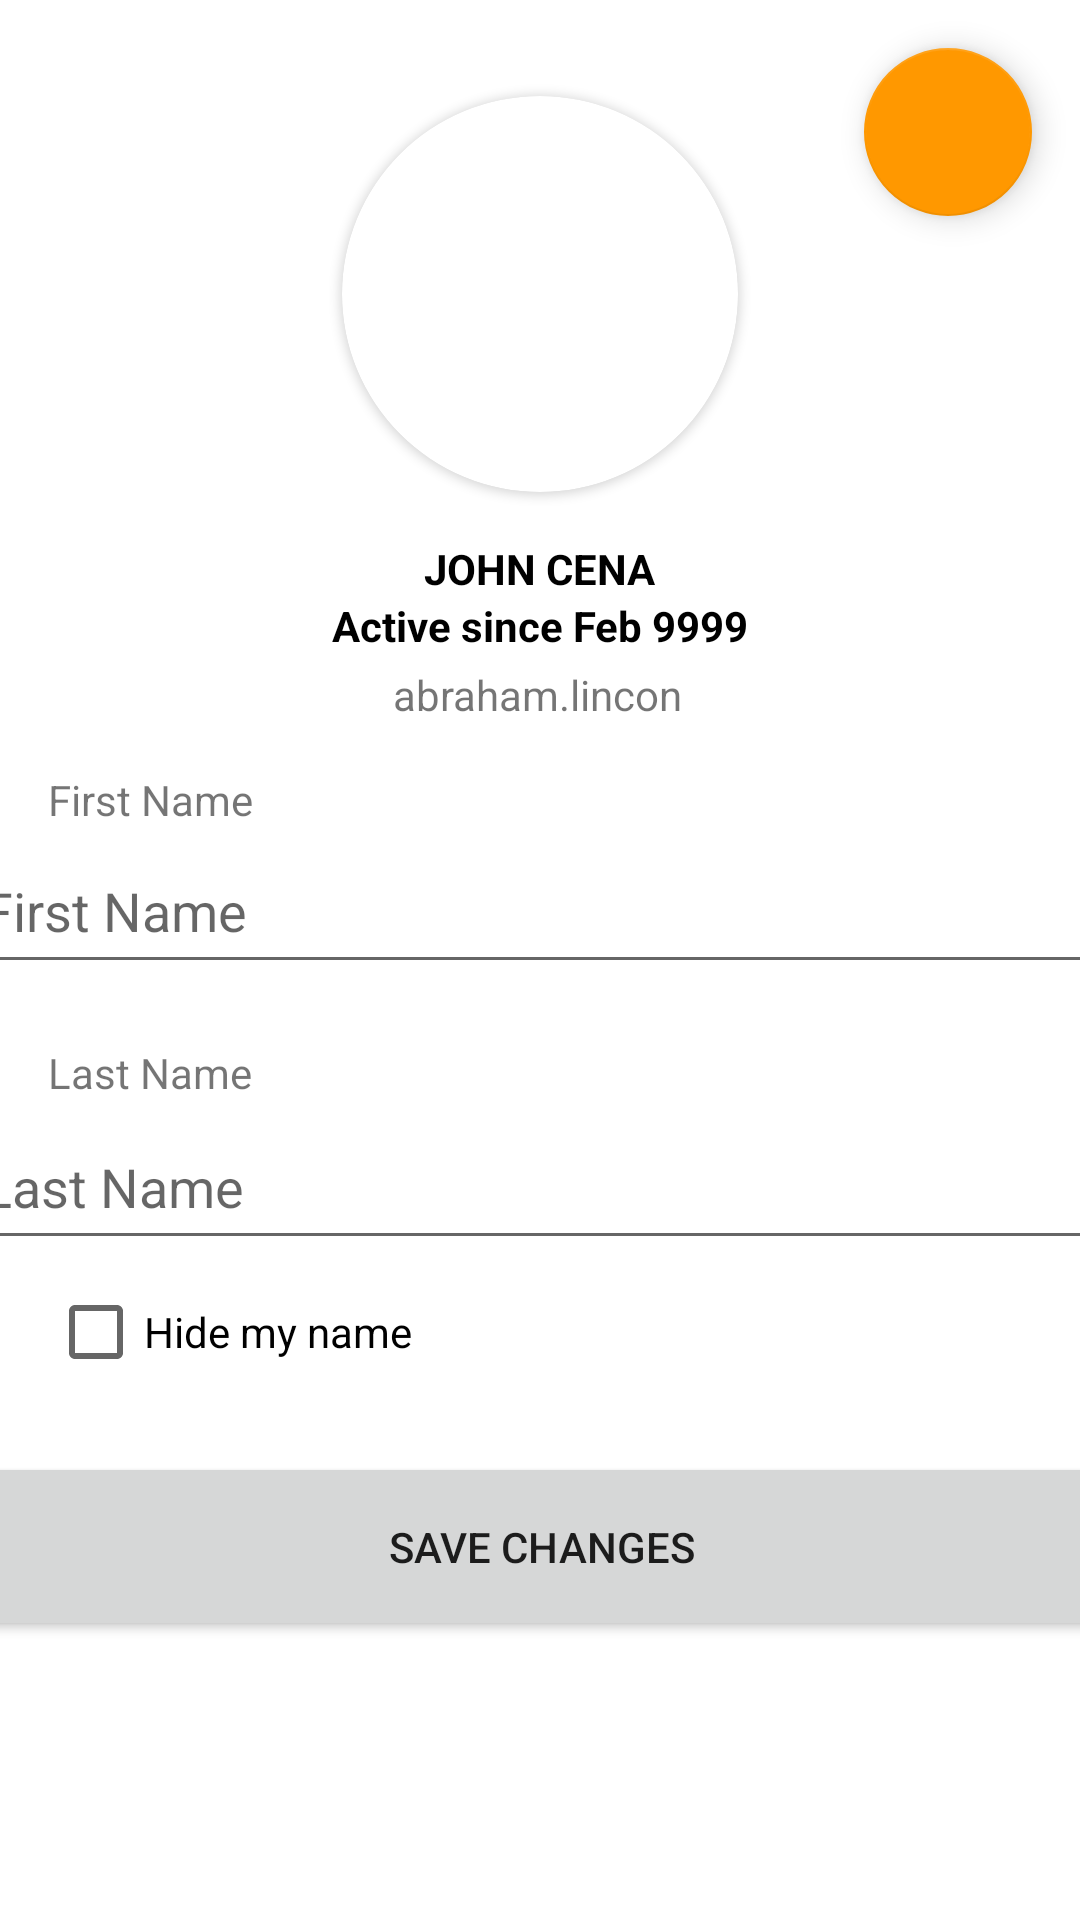

Layout XML and referenced resources for this Android screen:
<!-- AndroidManifest.xml: application theme Theme.ProjectUASNMP -->
<!-- res/layout/fragment_settings.xml -->
<?xml version="1.0" encoding="utf-8"?>
<FrameLayout xmlns:android="http://schemas.android.com/apk/res/android"
    xmlns:app="http://schemas.android.com/apk/res-auto"
    xmlns:tools="http://schemas.android.com/tools"
    android:layout_width="match_parent"
    android:layout_height="match_parent"
    tools:context=".SettingsFragment">

    

    <androidx.constraintlayout.widget.ConstraintLayout
        android:layout_width="match_parent"
        android:layout_height="match_parent">

        <EditText
            android:id="@+id/txtSettingLastName"
            android:layout_width="380dp"
            android:layout_height="52dp"
            android:layout_marginTop="1dp"
            android:ems="10"
            android:hint="Last Name"
            android:inputType="textPersonName"
            android:minHeight="48dp"
            app:layout_constraintEnd_toEndOf="parent"
            app:layout_constraintHorizontal_bias="0.516"
            app:layout_constraintStart_toStartOf="parent"
            app:layout_constraintTop_toBottomOf="@+id/textView13" />

        <TextView
            android:id="@+id/textView13"
            android:layout_width="wrap_content"
            android:layout_height="wrap_content"
            android:layout_marginStart="16dp"
            android:layout_marginTop="20dp"
            android:text="Last Name"
            app:layout_constraintStart_toStartOf="parent"
            app:layout_constraintTop_toBottomOf="@+id/txtSettingFirstName" />

        <androidx.cardview.widget.CardView
            android:id="@+id/cardView5"
            android:layout_width="132dp"
            android:layout_height="132dp"
            android:layout_marginTop="32dp"
            app:cardCornerRadius="80dp"
            app:layout_constraintEnd_toEndOf="parent"
            app:layout_constraintStart_toStartOf="parent"
            app:layout_constraintTop_toTopOf="parent">

            <ImageView
                android:id="@+id/imgAvatar"
                android:layout_width="132dp"
                android:layout_height="132dp"
                android:scaleType="centerCrop"
                app:layout_constraintBottom_toBottomOf="parent"
                app:layout_constraintEnd_toEndOf="parent"
                app:layout_constraintStart_toStartOf="parent"
                app:layout_constraintTop_toTopOf="parent"
                app:srcCompat="@drawable/default_img"
                tools:src="@tools:sample/avatars" />
        </androidx.cardview.widget.CardView>

        <com.google.android.material.floatingactionbutton.FloatingActionButton
            android:id="@+id/fabLogOut"
            android:layout_width="wrap_content"
            android:layout_height="wrap_content"
            android:layout_marginTop="16dp"
            android:layout_marginEnd="16dp"
            android:clickable="true"
            android:contentDescription="@string/app_name"
            android:src="@drawable/ic_baseline_exit_to_app_24"
            app:backgroundTint="#FF9800"
            app:layout_constraintEnd_toEndOf="parent"
            app:layout_constraintTop_toTopOf="parent" />

        <TextView
            android:id="@+id/txtName"
            android:layout_width="wrap_content"
            android:layout_height="wrap_content"
            android:layout_marginTop="16dp"
            android:text="JOHN CENA"
            android:textColor="@color/black"
            android:textStyle="bold"
            app:layout_constraintEnd_toEndOf="parent"
            app:layout_constraintStart_toStartOf="parent"
            app:layout_constraintTop_toBottomOf="@+id/cardView5" />

        <TextView
            android:id="@+id/txtActiveStatus"
            android:layout_width="wrap_content"
            android:layout_height="wrap_content"
            android:text="Active since Feb 9999"
            android:textColor="@color/black"
            android:textStyle="bold"
            app:layout_constraintEnd_toEndOf="parent"
            app:layout_constraintStart_toStartOf="parent"
            app:layout_constraintTop_toBottomOf="@+id/txtName" />

        <TextView
            android:id="@+id/txtSettingUsername"
            android:layout_width="wrap_content"
            android:layout_height="wrap_content"
            android:layout_marginTop="4dp"
            android:text="abraham.lincon"
            app:layout_constraintEnd_toEndOf="parent"
            app:layout_constraintHorizontal_bias="0.498"
            app:layout_constraintStart_toStartOf="parent"
            app:layout_constraintTop_toBottomOf="@+id/txtActiveStatus" />

        <EditText
            android:id="@+id/txtSettingFirstName"
            android:layout_width="380dp"
            android:layout_height="52dp"
            android:ems="10"
            android:hint="First Name"
            android:inputType="textPersonName"
            android:minHeight="48dp"
            app:layout_constraintEnd_toEndOf="parent"
            app:layout_constraintHorizontal_bias="0.516"
            app:layout_constraintStart_toStartOf="parent"
            app:layout_constraintTop_toBottomOf="@+id/textView12" />

        <TextView
            android:id="@+id/textView12"
            android:layout_width="wrap_content"
            android:layout_height="wrap_content"
            android:layout_marginStart="16dp"
            android:layout_marginTop="16dp"
            android:text="First Name"
            app:layout_constraintStart_toStartOf="parent"
            app:layout_constraintTop_toBottomOf="@+id/txtSettingUsername" />

        <CheckBox
            android:id="@+id/cBHideName"
            android:layout_width="132dp"
            android:layout_height="48dp"
            android:layout_marginStart="16dp"
            android:text="Hide my name"
            app:layout_constraintStart_toStartOf="parent"
            app:layout_constraintTop_toBottomOf="@+id/txtSettingLastName" />

        <Button
            android:id="@+id/btnSaveChanges"
            style="@style/ThemeOverlay.Material3.MaterialAlertDialog"
            android:layout_width="383dp"
            android:layout_height="63dp"
            android:layout_marginTop="16dp"
            android:text="Save Changes"
            app:layout_constraintEnd_toEndOf="parent"
            app:layout_constraintStart_toStartOf="parent"
            app:layout_constraintTop_toBottomOf="@+id/cBHideName" />

    </androidx.constraintlayout.widget.ConstraintLayout>

</FrameLayout>
<!-- resources referenced by this layout -->
<resources>
  <string name="app_name">ProjectUASNMP</string>
  <style name="Theme.ProjectUASNMP" parent="Theme.MaterialComponents.DayNight.NoActionBar">
          
          <item name="colorPrimary">@color/purple_500</item>
          <item name="colorPrimaryVariant">@color/purple_700</item>
          <item name="colorOnPrimary">@color/white</item>
          
          <item name="colorSecondary">@color/teal_200</item>
          <item name="colorSecondaryVariant">@color/teal_700</item>
          <item name="colorOnSecondary">@color/black</item>
          
          <item name="android:statusBarColor" tools:targetApi="l">?attr/colorPrimaryVariant</item>
          
      </style>
  <!-- not gathered from this repository: default colours our renderer supplied (Android Studio template values) -->
  <color name="purple_500">#FF6200EE</color>
  <color name="purple_700">#FF3700B3</color>
  <color name="teal_200">#FF03DAC5</color>
  <color name="teal_700">#FF018786</color>
  <color name="black">#FF000000</color>
  <color name="white">#FFFFFFFF</color>
</resources>
